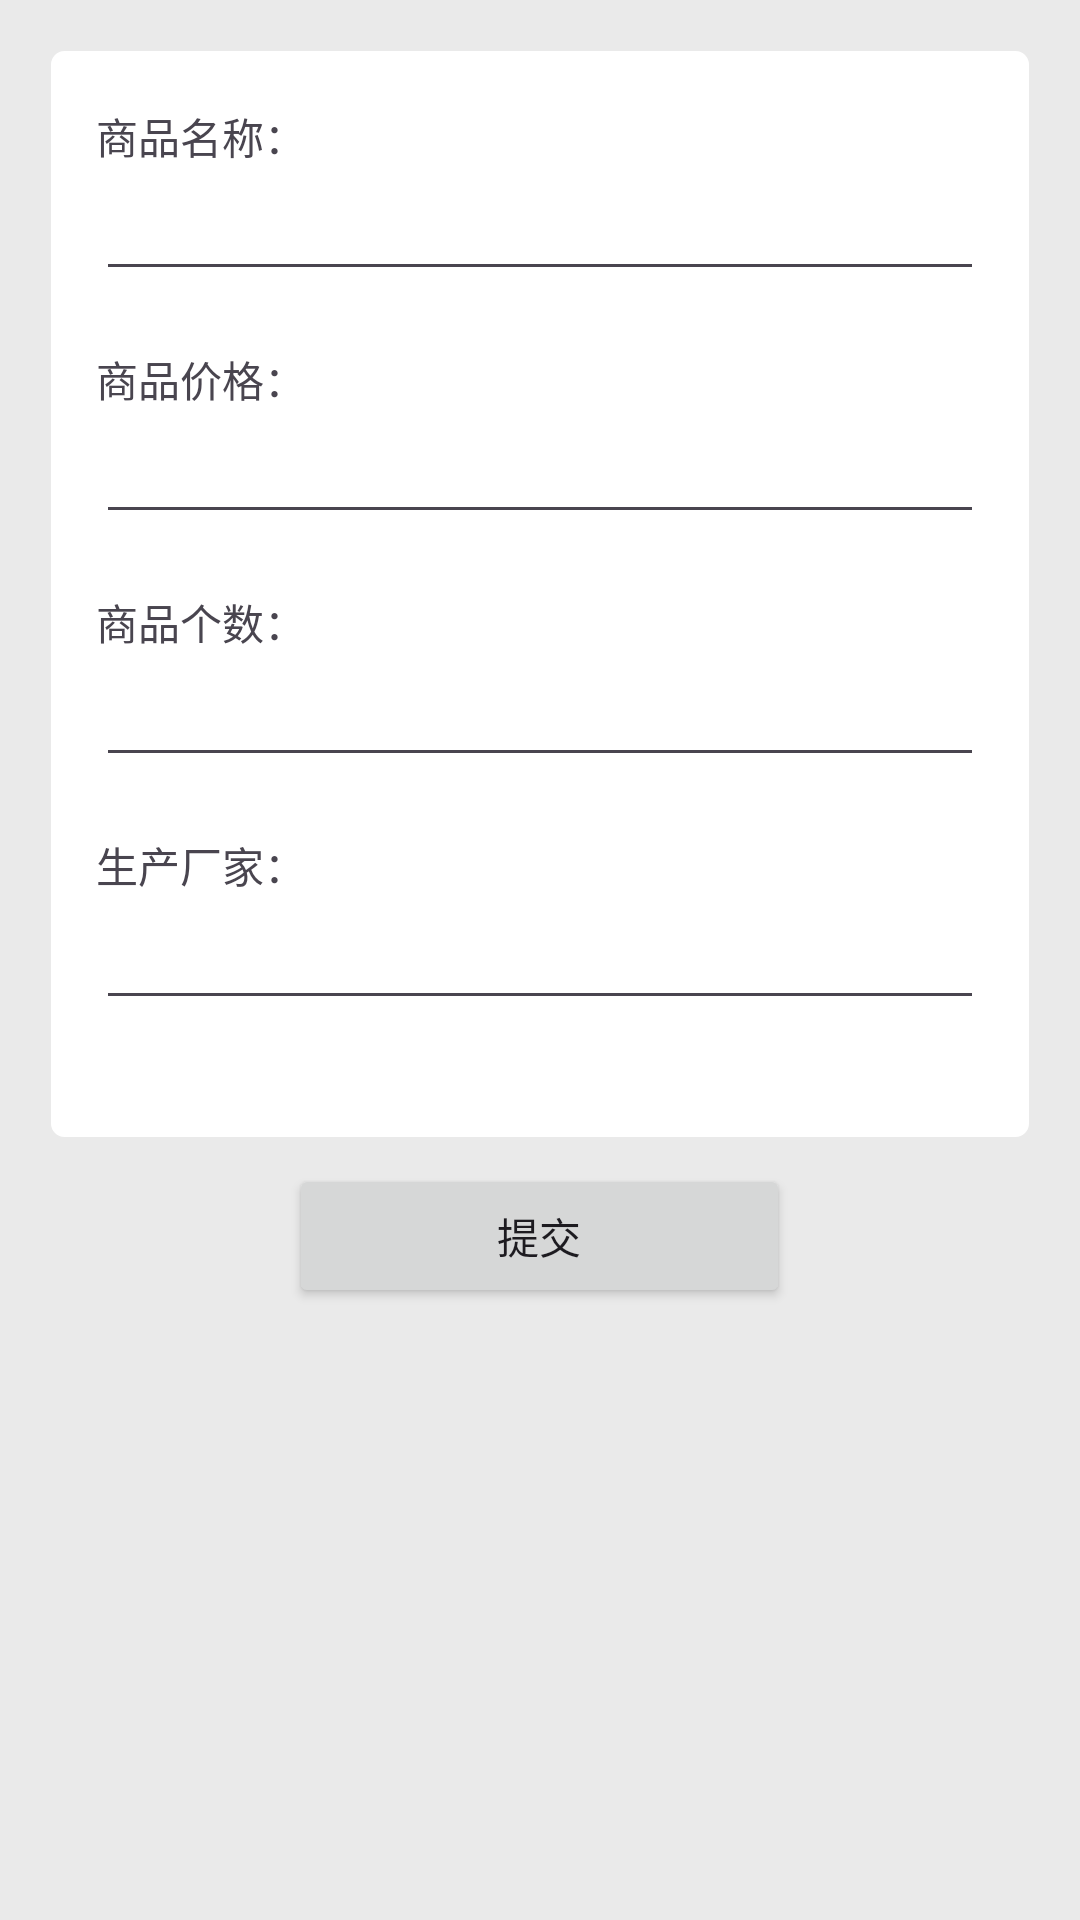

Here is an Android app screen rendered from its layout file. Give the layout XML and the strings, colors and styles it references.
<!-- AndroidManifest.xml: application theme Theme.SelesManager -->
<!-- res/layout/fragment_add.xml -->
<?xml version="1.0" encoding="utf-8"?>
<FrameLayout xmlns:android="http://schemas.android.com/apk/res/android"
    xmlns:tools="http://schemas.android.com/tools"
    android:layout_width="match_parent"
    android:layout_height="match_parent"
    android:background="#EAEAEA"
    tools:context=".Fragment.AddFragment">


    <LinearLayout
        android:layout_width="match_parent"
        android:layout_height="match_parent"
        android:orientation="vertical">

        <RelativeLayout
            android:layout_width="match_parent"
            android:layout_height="372dp"
            android:layout_marginStart="16dp"
            android:layout_marginEnd="16dp"
            android:layout_marginTop="16dp"
            android:background="@drawable/view_border">

            <LinearLayout
                android:layout_width="match_parent"
                android:layout_height="match_parent"
                android:layout_marginStart="16dp"
                android:layout_marginEnd="16dp"
                android:orientation="vertical">

                <TextView
                    android:id="@+id/textView14"
                    android:layout_width="match_parent"
                    android:layout_height="wrap_content" />

                <TextView
                    android:id="@+id/textView15"
                    android:layout_width="match_parent"
                    android:layout_height="wrap_content"
                    android:text="商品名称：" />

                <EditText
                    android:id="@+id/nameAdd"
                    android:layout_width="match_parent"
                    android:layout_height="wrap_content"
                    android:ems="10"
                    android:inputType="text" />

                <TextView
                    android:id="@+id/textView17"
                    android:layout_width="match_parent"
                    android:layout_height="wrap_content" />

                <TextView
                    android:id="@+id/textView18"
                    android:layout_width="match_parent"
                    android:layout_height="wrap_content"
                    android:text="商品价格：" />

                <EditText
                    android:id="@+id/priceAdd"
                    android:layout_width="match_parent"
                    android:layout_height="wrap_content"
                    android:ems="10"
                    android:inputType="text" />

                <TextView
                    android:id="@+id/textView20"
                    android:layout_width="match_parent"
                    android:layout_height="wrap_content" />

                <TextView
                    android:id="@+id/textView22"
                    android:layout_width="match_parent"
                    android:layout_height="wrap_content"
                    android:text="商品个数：" />

                <EditText
                    android:id="@+id/countAdd"
                    android:layout_width="match_parent"
                    android:layout_height="wrap_content"
                    android:ems="10"
                    android:inputType="text" />

                <TextView
                    android:id="@+id/textView23"
                    android:layout_width="match_parent"
                    android:layout_height="wrap_content" />

                <TextView
                    android:id="@+id/textView24"
                    android:layout_width="match_parent"
                    android:layout_height="wrap_content"
                    android:text="生产厂家：" />

                <EditText
                    android:id="@+id/editTextText5"
                    android:layout_width="match_parent"
                    android:layout_height="wrap_content"
                    android:ems="10"
                    android:inputType="text" />
            </LinearLayout>

        </RelativeLayout>

        <LinearLayout
            android:layout_width="match_parent"
            android:layout_height="match_parent"
            android:orientation="horizontal">

            <Space
                android:layout_width="wrap_content"
                android:layout_height="wrap_content"
                android:layout_weight="1" />

            <Button
                android:id="@+id/button5"
                android:layout_width="167dp"
                android:layout_height="wrap_content"
                android:text="提交" />

            <Space
                android:layout_width="wrap_content"
                android:layout_height="wrap_content"
                android:layout_weight="1" />
        </LinearLayout>

    </LinearLayout>


</FrameLayout>
<!-- resources referenced by this layout -->
<resources>
  <!-- drawable view_border (drawable) -->
  <layer-list xmlns:android="http://schemas.android.com/apk/res/android">
  
      
      <item>
          <shape android:shape="rectangle">
              
              <padding android:bottom="8dp" />
              <solid android:color="#00CCCCCC" />
              <corners android:radius="4dp" />
          </shape>
      </item>
  
      
      <item android:left="1dp" android:top="1dp" android:right="1dp" android:bottom="1dp">
          <shape android:shape="rectangle">
              <solid android:color="#FFFFFF" /> 
              <stroke
                  android:width="1dp"
                  android:color="#FFFFFF" />
              <corners android:radius="4dp" />
          </shape>
      </item>
  
  </layer-list>
  <style name="Theme.SelesManager" parent="Base.Theme.SelesManager" />
  <style name="Base.Theme.SelesManager" parent="Theme.Material3.DayNight.NoActionBar">
          
          
      </style>
</resources>
